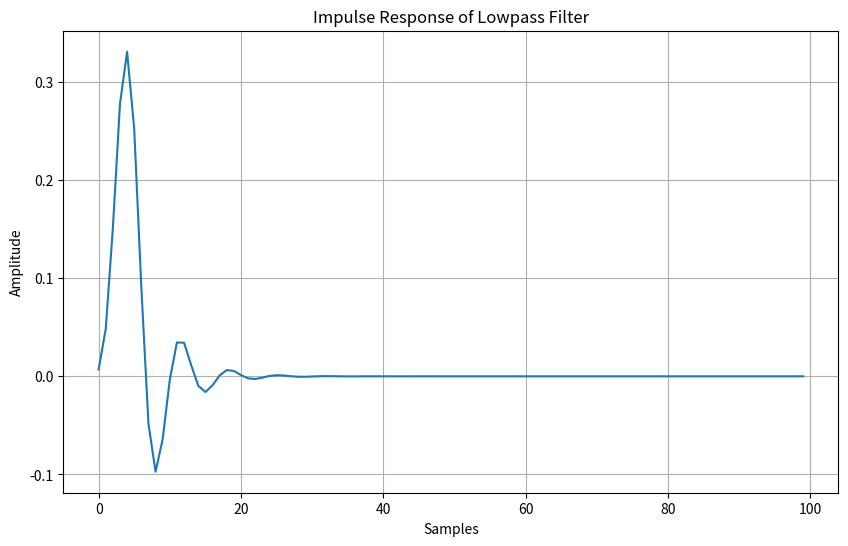

Write Python code to recreate this figure.
import numpy as np
import matplotlib.pyplot as plt
from scipy.signal import butter, lfilter, freqz

def create_lowpass_filter(cutoff, fs, order=5):
    nyq = 0.5 * fs
    normal_cutoff = cutoff / nyq
    b, a = butter(order, normal_cutoff, btype='low', analog=False)
    return b, a

def impulse_response(b, a, num_samples=100):
    impulse = np.zeros(num_samples)
    impulse[0] = 1.0
    response = lfilter(b, a, impulse)
    return response

def main():
    cutoff = 1.5e9  # 1.5 GHz
    fs = 10e9      # Sampling frequency 10 GHz
    order = 5

    b, a = create_lowpass_filter(cutoff, fs, order)
    response = impulse_response(b, a)

    # Plot the impulse response
    plt.figure(figsize=(10, 6))
    plt.plot(response)
    plt.title('Impulse Response of Lowpass Filter')
    plt.xlabel('Samples')
    plt.ylabel('Amplitude')
    plt.grid(True)
    plt.show()

if __name__ == "__main__":
    main()